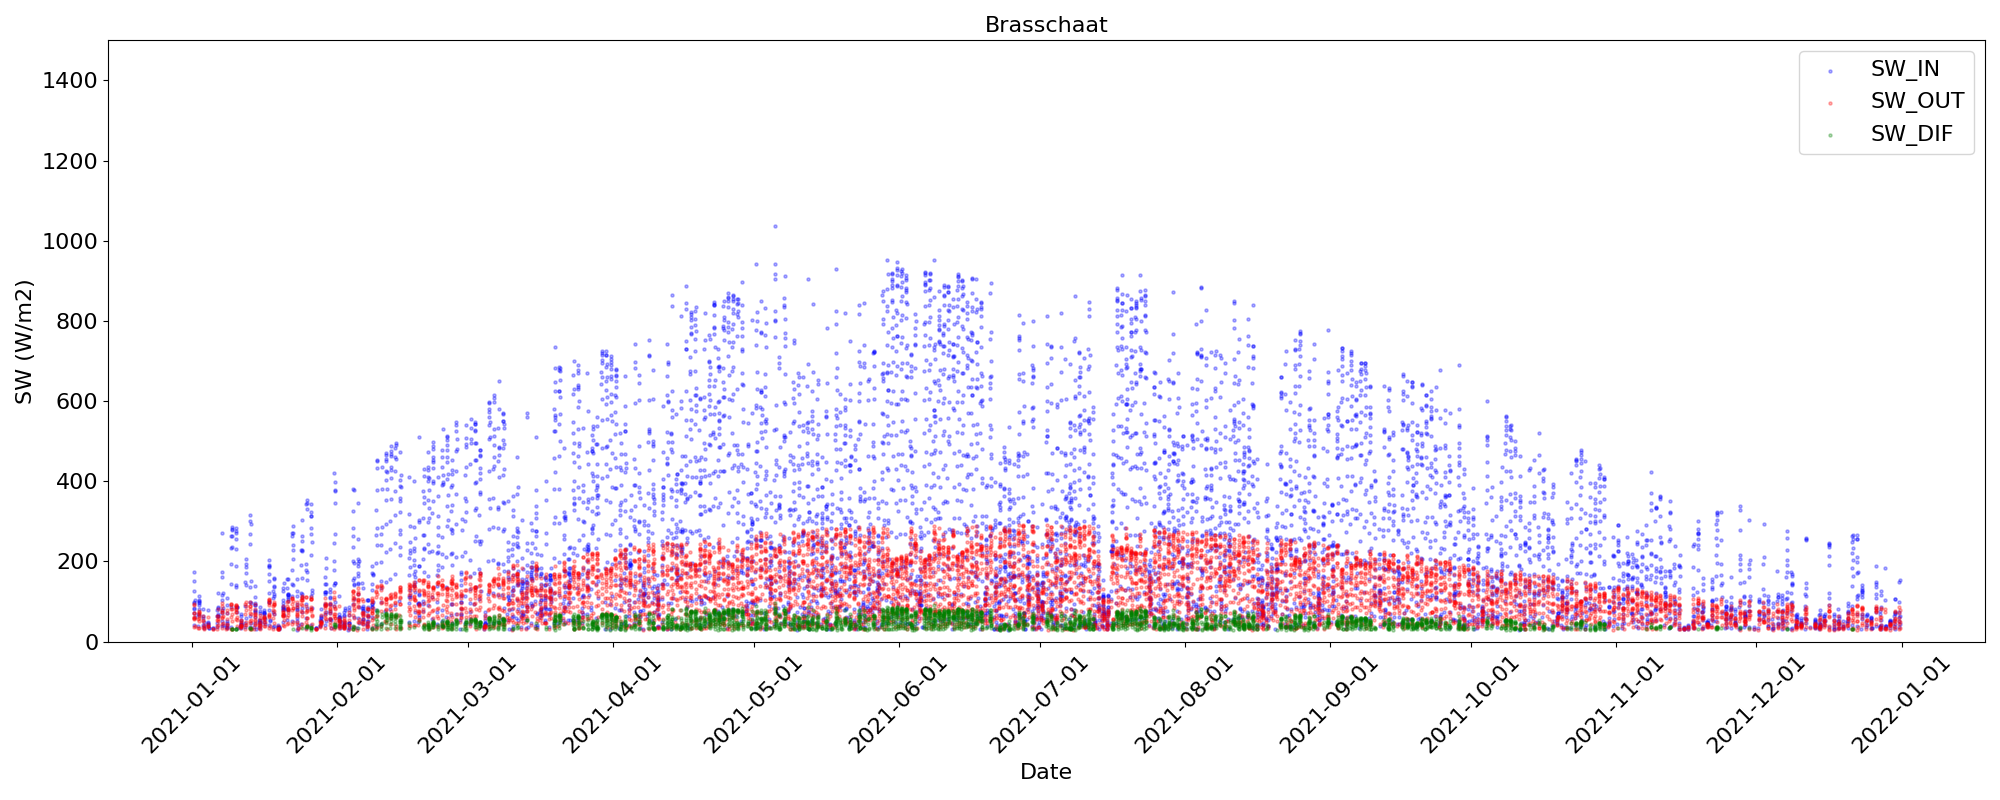

Data behind this chart, as committed beside it:
Datetime, SW_IN, SW_DIF, SW_OUT
2021-01-01T09:00:00.000000000, nan, nan, nan
2021-01-01T09:30:00.000000000, nan, nan, nan
2021-01-01T10:00:00.000000000, 41.47, 35.85, nan
2021-01-01T10:30:00.000000000, 80.33, 61.61, nan
2021-01-01T11:00:00.000000000, 96.72, 71.44, nan
2021-01-01T11:30:00.000000000, 150.8, 91.22, nan
2021-01-01T12:00:00.000000000, 172.6, 94.07, nan
2021-01-01T12:30:00.000000000, 97.74, 71.43, nan
2021-01-01T13:00:00.000000000, 71.93, 56.41, nan
2021-01-01T13:30:00.000000000, 83.5, 59.5, nan
2021-01-01T14:00:00.000000000, 127.1, 58.45, nan
2021-01-01T14:30:00.000000000, 104.4, 39.78, nan
2021-01-01T15:00:00.000000000, 62, nan, nan
2021-01-02T09:00:00.000000000, nan, nan, nan
2021-01-02T09:30:00.000000000, nan, nan, nan
2021-01-02T10:00:00.000000000, 38.27, 33.81, nan
2021-01-02T10:30:00.000000000, 68.57, 55.54, nan
2021-01-02T11:00:00.000000000, 91.59, 69.48, nan
2021-01-02T11:30:00.000000000, 101, 74.45, nan
2021-01-02T12:00:00.000000000, 95.74, 71.3, nan
2021-01-02T12:30:00.000000000, 114.9, 77.4, nan
2021-01-02T13:00:00.000000000, 80.66, 60.05, nan
2021-01-02T13:30:00.000000000, 104.3, 63.5, nan
2021-01-02T14:00:00.000000000, 98.08, 51.28, nan
2021-01-02T14:30:00.000000000, 66.8, 33.41, nan
2021-01-03T10:00:00.000000000, nan, nan, nan
2021-01-03T10:30:00.000000000, 41.08, 36.19, nan
2021-01-03T11:00:00.000000000, 63.86, 52.9, nan
2021-01-03T11:30:00.000000000, 81.43, 64.22, nan
2021-01-03T12:00:00.000000000, 60.17, 50.74, nan
2021-01-03T12:30:00.000000000, 38.25, 34.29, nan
2021-01-03T13:00:00.000000000, 49.35, 42.21, nan
2021-01-03T13:30:00.000000000, 34.68, 30.66, nan
2021-01-03T14:00:00.000000000, nan, nan, nan
2021-01-03T14:30:00.000000000, nan, nan, nan
2021-01-04T10:30:00.000000000, nan, nan, nan
2021-01-04T11:00:00.000000000, nan, nan, nan
2021-01-04T11:30:00.000000000, nan, nan, nan
2021-01-04T12:00:00.000000000, 45.06, 39.84, nan
2021-01-04T12:30:00.000000000, 49.3, 42.92, nan
2021-01-04T13:00:00.000000000, 79.68, 62.02, nan
2021-01-04T13:30:00.000000000, 42.66, 37.05, nan
2021-01-04T14:00:00.000000000, 46.63, 38.77, nan
2021-01-04T14:30:00.000000000, 33.8, nan, nan
2021-01-04T15:00:00.000000000, 33.46, nan, nan
2021-01-04T15:30:00.000000000, nan, nan, nan
2021-01-05T10:30:00.000000000, nan, nan, nan
2021-01-05T11:00:00.000000000, nan, nan, nan
2021-01-05T11:30:00.000000000, nan, nan, nan
2021-01-05T12:00:00.000000000, nan, nan, nan
2021-01-05T12:30:00.000000000, 34.16, 31.04, nan
2021-01-05T13:00:00.000000000, 34.69, 31.2, nan
2021-01-05T13:30:00.000000000, nan, nan, nan
2021-01-05T14:00:00.000000000, nan, nan, nan
2021-01-05T14:30:00.000000000, nan, nan, nan
2021-01-06T10:00:00.000000000, nan, nan, nan
2021-01-06T10:30:00.000000000, 36.58, 32.82, nan
2021-01-06T11:00:00.000000000, 45.44, 40.02, nan
2021-01-06T11:30:00.000000000, 65.03, 54.26, nan
2021-01-06T12:00:00.000000000, 80.08, 63.66, nan
... 7,434 more rows
